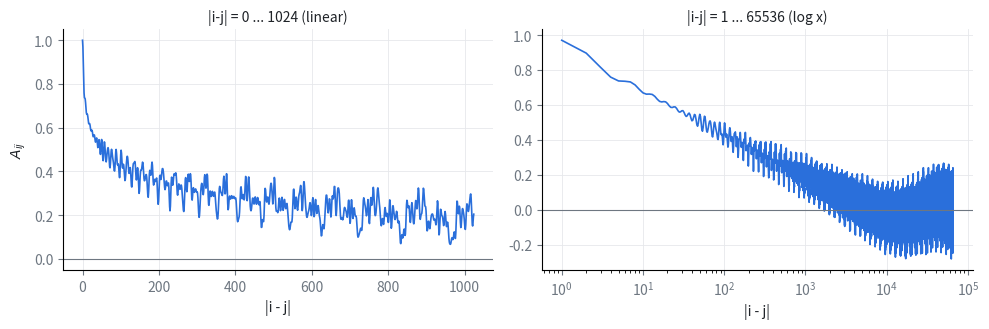

This figure's Python source: (Note: this script raises an exception after producing the figure.)
"""HW1 Q2: RoPE attention score between two all-ones vectors vs. relative distance |i-j|."""
import numpy as np
import matplotlib.pyplot as plt

d = 128
theta = 10000.0 ** (-np.arange(0, d, 2) / d)          # 64 frequencies
dist = np.arange(0, 65537)
A = np.cos(np.outer(dist, theta)).mean(axis=1)       # A_ij = (1/64) * sum_m cos(|i-j| * theta_m)

first_neg = int(np.argmax(A < 0))
print(f"A(0)={A[0]:.3f}  first negative at |i-j|={first_neg}  "
      f"mean|A| over [1k,64k]={np.abs(A[1000:]).mean():.3f}")

INK, MUTED, GRID, LINE = "#1f2328", "#6e7781", "#e6e8eb", "#2a6fdb"
fig, axes = plt.subplots(1, 2, figsize=(10, 3.4))
for ax, xs, ys, title in [(axes[0], dist[:1025], A[:1025], "|i-j| = 0 ... 1024 (linear)"),
                          (axes[1], dist[1:], A[1:], "|i-j| = 1 ... 65536 (log x)")]:
    ax.plot(xs, ys, color=LINE, lw=1.2)
    ax.axhline(0, color=MUTED, lw=0.8)
    ax.set_title(title, fontsize=10, color=INK)
    ax.set_xlabel("|i - j|", color=INK); ax.grid(color=GRID, lw=0.6)
    for s in ("top", "right"): ax.spines[s].set_visible(False)
    ax.tick_params(colors=MUTED)
axes[1].set_xscale("log")
axes[0].set_ylabel(r"$A_{ij}$", color=INK)
fig.tight_layout()
fig.savefig("plots/q2_rope_decay.png", dpi=200)
